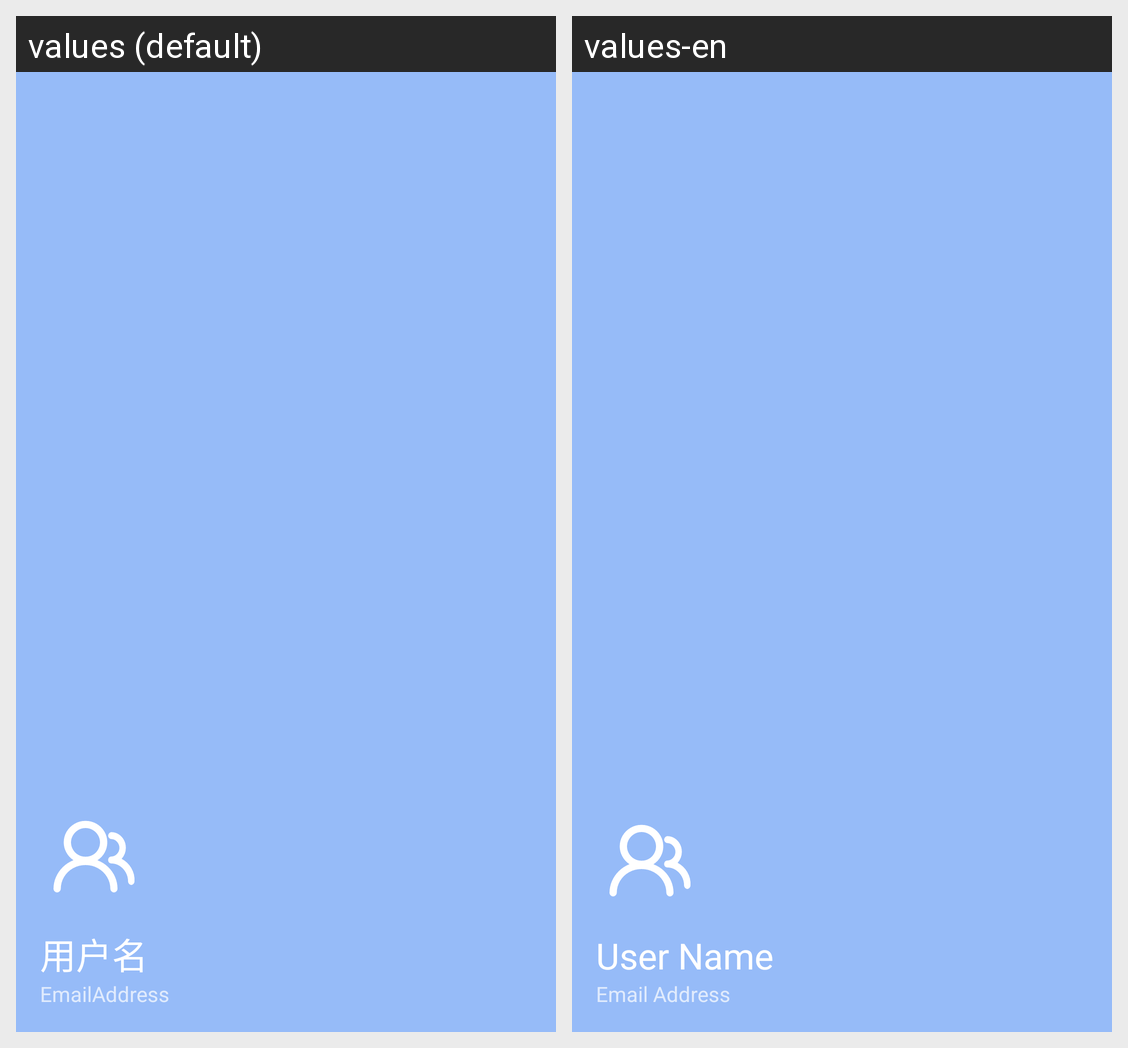

For this localized Android screen grid, give each drawn string resource with its value in every locale shown.
Android screen res/layout/nav_header_main.xml rendered under 2 locales, left to right: values (default), values-en. Device: Nexus 5 (rendered at 1080×1920; each locale shown at half size, 540×960, under a caption strip naming it); theme Theme.TimeFlow.
Strings drawn on this screen, with the default value and each locale's value (text and hints the layout hard-codes, and strings that could not be matched under every locale, appear in the picture but are not listed):

name_dict
  values: 用户名
  values-en: User Name

email_address
  values: EmailAddress
  values-en: Email Address
